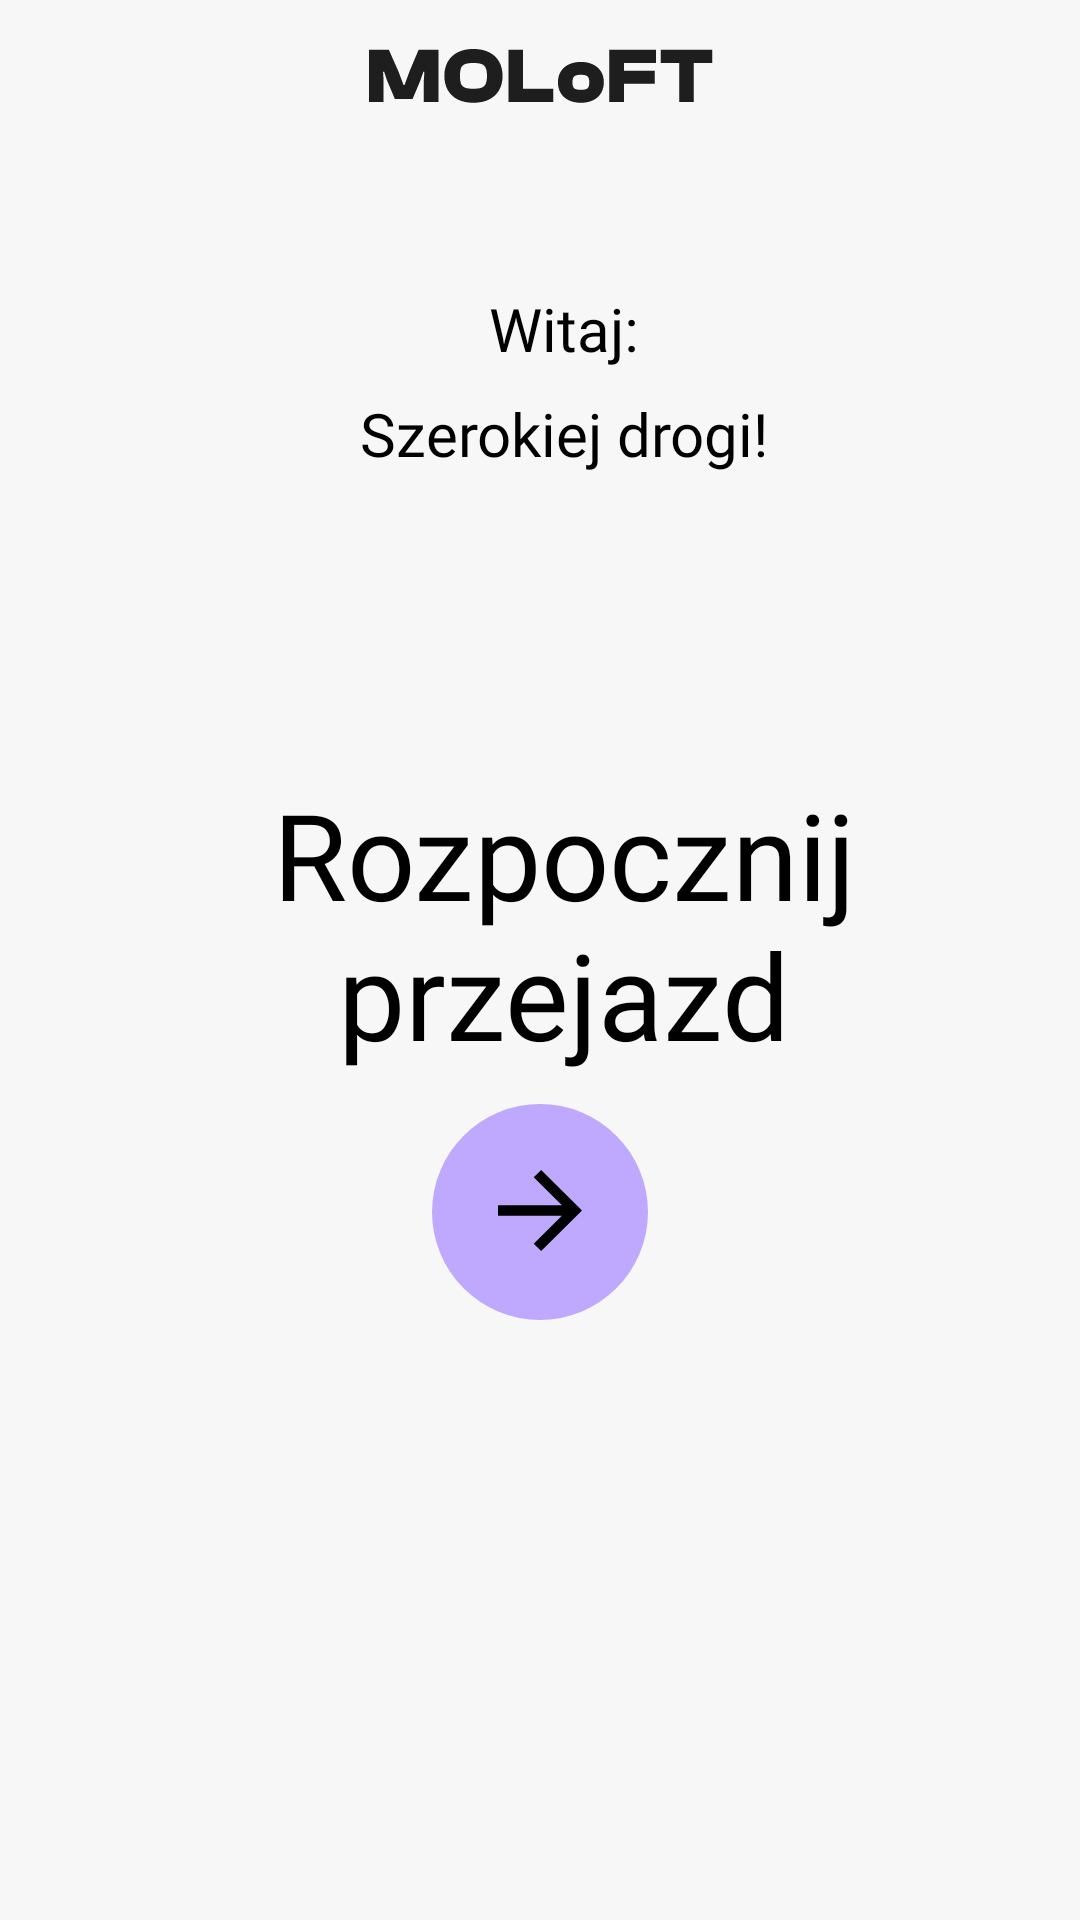

Android layout source for this screen:
<!-- AndroidManifest.xml: application theme Theme.Fleet_Manager_Android_App -->
<!-- res/layout/standar_user_main_panel.xml -->
<?xml version="1.0" encoding="utf-8"?>
<androidx.constraintlayout.widget.ConstraintLayout
    xmlns:android="http://schemas.android.com/apk/res/android"
    xmlns:app="http://schemas.android.com/apk/res-auto"
    android:layout_width="match_parent"
    android:layout_height="match_parent"
    android:layout_marginLeft="20dp"
    android:layout_marginRight="20dp">

    
    <ImageView
        android:id="@+id/logoImageView"
        android:layout_width="wrap_content"
        android:layout_height="wrap_content"
        android:src="@drawable/moloft"
        android:layout_marginTop="16dp"
        app:layout_constraintTop_toTopOf="parent"
        app:layout_constraintStart_toStartOf="parent"
        app:layout_constraintEnd_toEndOf="parent" />

    
    <TextView
        android:id="@+id/welcomeTextView"
        android:layout_width="match_parent"
        android:layout_height="wrap_content"
        android:text="Witaj:"
        android:textAppearance="@style/ClashDisplayFontSemiBoldStyle"
        android:textSize="20sp"
        android:textAlignment="center"
        android:layout_marginTop="61dp"
        app:layout_constraintTop_toBottomOf="@id/logoImageView"
        app:layout_constraintStart_toStartOf="parent"
        android:layout_marginStart="16dp" />

    
    <TextView
        android:id="@+id/additionalText"
        android:layout_width="match_parent"
        android:layout_height="wrap_content"
        android:text="Szerokiej drogi!"
        android:textAlignment="center"
        android:textAppearance="@style/ClashDisplayFontSemiBoldStyle"
        android:textSize="20sp"
        android:layout_marginTop="8dp"
        app:layout_constraintTop_toBottomOf="@id/welcomeTextView"
        app:layout_constraintStart_toStartOf="parent"
        android:layout_marginStart="16dp" />

    <TextView
        android:id="@+id/startText"
        android:layout_width="match_parent"
        android:layout_height="wrap_content"
        android:text="Rozpocznij przejazd"
        android:textAlignment="center"
        android:textAppearance="@style/ClashDisplayFontSemiBoldStyle"
        android:textSize="40sp"
        android:layout_marginTop="100dp"
        app:layout_constraintTop_toBottomOf="@id/additionalText"
        app:layout_constraintStart_toStartOf="parent"
        android:layout_marginStart="16dp" />

    
    <ImageButton
        android:id="@+id/nextButton"
        android:layout_width="0dp"
        android:layout_height="wrap_content"
        android:layout_weight="1"
        android:background="@null"
        android:src="@drawable/arrow_right_button"
        android:layout_marginTop="10dp"
        app:layout_constraintTop_toBottomOf="@+id/startText"
        app:layout_constraintStart_toStartOf="parent"
        app:layout_constraintEnd_toEndOf="parent"/>

</androidx.constraintlayout.widget.ConstraintLayout>
<!-- resources referenced by this layout -->
<resources>
  <!-- drawable arrow_right_button (drawable) -->
  <vector xmlns:android="http://schemas.android.com/apk/res/android"
      android:width="72dp"
      android:height="72dp"
      android:viewportWidth="72"
      android:viewportHeight="72">
    <path
        android:pathData="M36,36m-36,0a36,36 0,1 1,72 0a36,36 0,1 1,-72 0"
        android:fillColor="#BFA9FF"/>
    <path
        android:pathData="M43.301,33.764L33.914,24.454L36.389,22L50,35.5L36.389,49L33.914,46.546L43.301,37.236H22V33.764H43.301Z"
        android:fillColor="#000000"/>
  </vector>
  <!-- drawable moloft: vector/xml drawable (drawable, 2210 chars, omitted) -->
  <style name="ClashDisplayFontSemiBoldStyle">
          <item name="android:fontFamily">@font/clash_display_semi_bold</item>
          <item name="android:fontWeight">600</item>
          <item name="android:color">@color/text</item>
      </style>
  <style name="Theme.Fleet_Manager_Android_App" parent="Theme.MaterialComponents.Light">
          
          <item name="colorPrimary">@color/primary</item>
          <item name="colorPrimaryVariant">@color/primary</item>
          <item name="colorOnPrimary">@color/colorOnPrimary</item>
          
          <item name="colorSecondary">@color/secondary</item>
          <item name="colorSecondaryVariant">@color/secondary</item>
          <item name="colorOnSecondary">@color/colorOnSecondary</item>
  
          
          <item name="android:windowBackground">@color/background_color</item>
  
          <item name="windowActionBar">false</item>
          <item name="windowNoTitle">true</item>
      </style>
  <color name="text">#000000</color>
  <color name="primary">#1E1E1E</color>
  <color name="colorOnPrimary">#F7F7F7</color>
  <color name="secondary">#BFA9FF</color>
  <color name="colorOnSecondary">#1E1E1E</color>
  <color name="background_color">#F7F7F7</color>
</resources>
